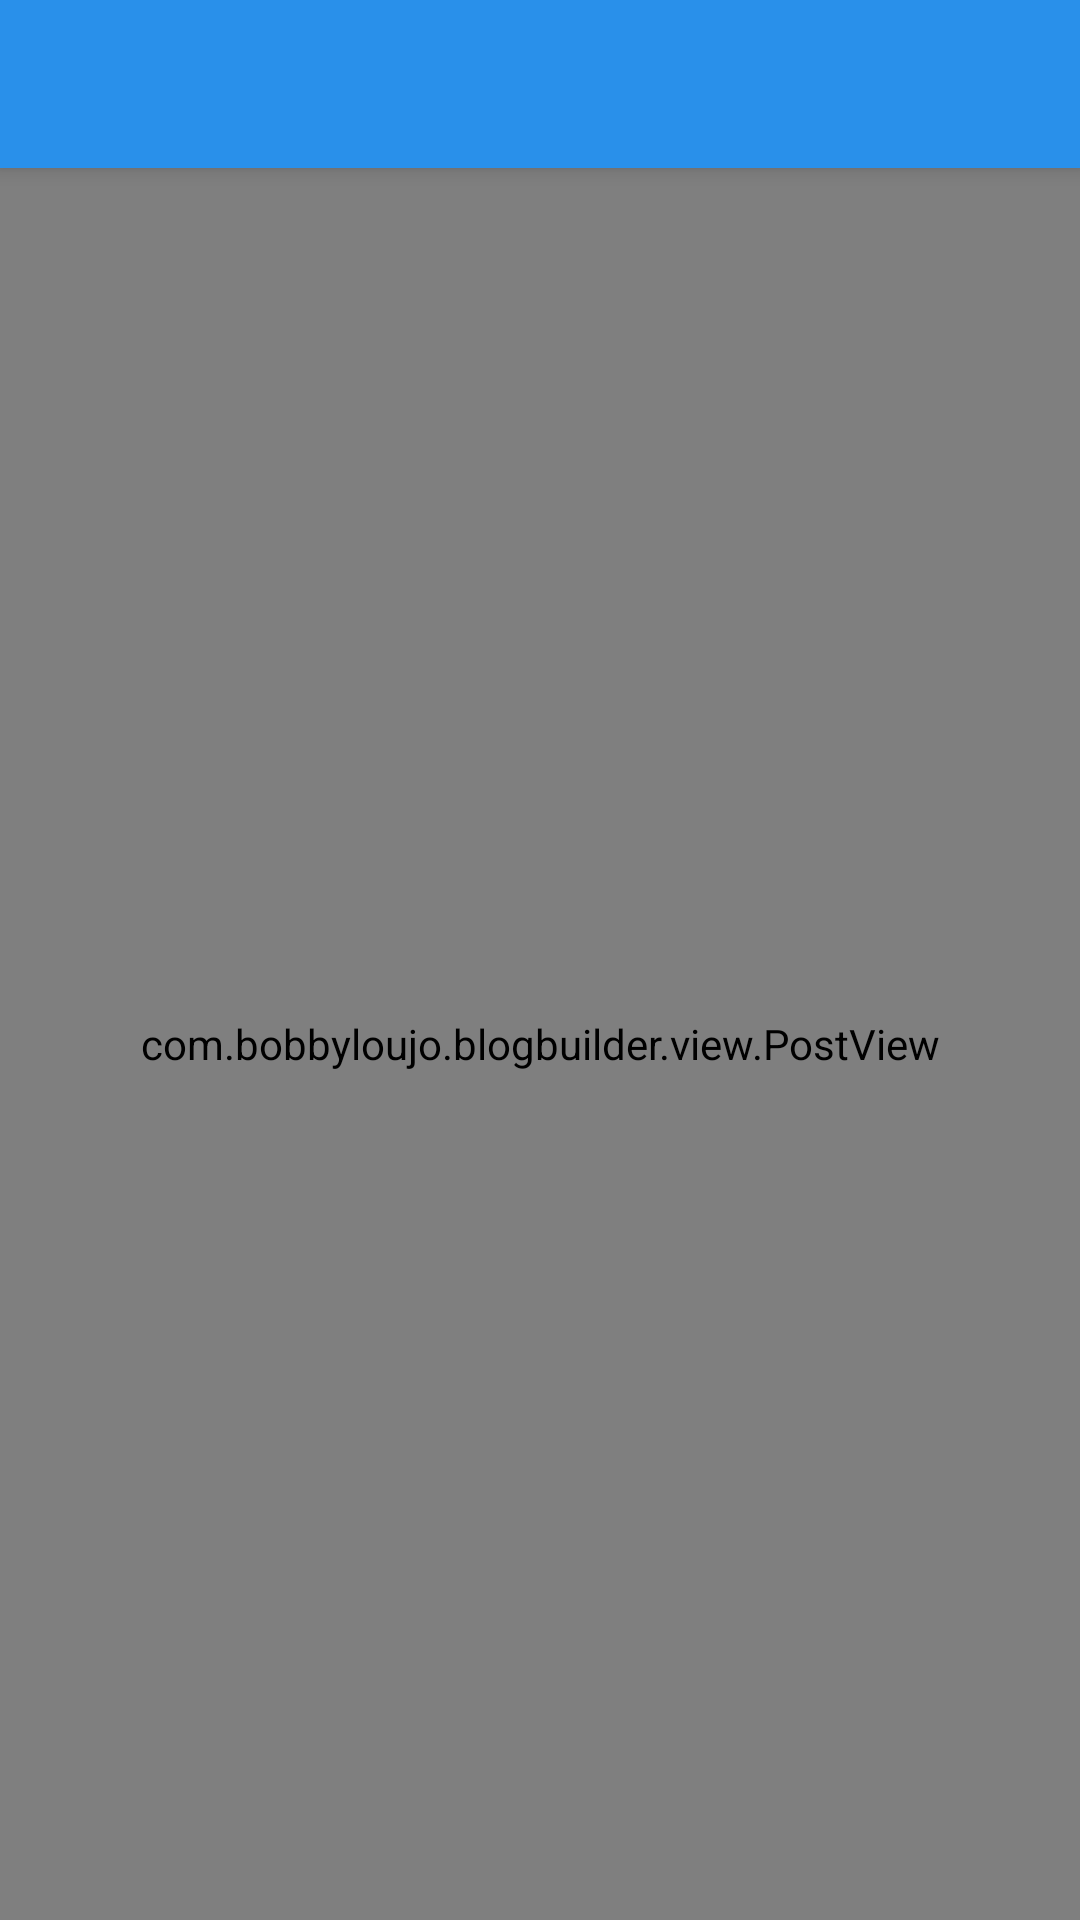

This screen was rendered from an Android layout file. Write that file and the resources it references.
<!-- AndroidManifest.xml: activity theme AppTheme.NoActionBar -->
<!-- res/layout/activity_blog_post.xml -->
<?xml version="1.0" encoding="utf-8"?>
<android.support.design.widget.CoordinatorLayout
    xmlns:android="http://schemas.android.com/apk/res/android"
    xmlns:app="http://schemas.android.com/apk/res-auto"
    xmlns:tools="http://schemas.android.com/tools"
    android:layout_width="match_parent"
    android:layout_height="match_parent"
    android:fitsSystemWindows="true"
    tools:context=".activity.BlogPostActivity">

    <android.support.design.widget.AppBarLayout
        android:layout_height="wrap_content"
        android:layout_width="match_parent"
        android:theme="@style/AppTheme.AppBarOverlay">

        <android.support.v7.widget.Toolbar
            android:id="@+id/toolbar"
            android:layout_width="match_parent"
            android:layout_height="?attr/actionBarSize"
            android:background="?attr/colorPrimary"
            app:popupTheme="@style/AppTheme.PopupOverlay" />

    </android.support.design.widget.AppBarLayout>

    <include layout="@layout/content_blog_post"/>

</android.support.design.widget.CoordinatorLayout>
<!-- res/layout/content_blog_post.xml (included above) -->
<?xml version="1.0" encoding="utf-8"?>
<RelativeLayout
    xmlns:android="http://schemas.android.com/apk/res/android"
    xmlns:tools="http://schemas.android.com/tools"
    xmlns:app="http://schemas.android.com/apk/res-auto"
    android:layout_width="match_parent"
    android:layout_height="match_parent"
    app:layout_behavior="@string/appbar_scrolling_view_behavior"
    tools:showIn="@layout/activity_blog_post"
    tools:context=".activity.BlogPostActivity">

    <com.example.blogbuilder.view.PostView
        android:id="@+id/postcontent"
        android:layout_width="match_parent"
        android:layout_height="match_parent">

    </com.example.blogbuilder.view.PostView>

</RelativeLayout>
<!-- resources referenced by this layout -->
<resources>
  <style name="AppTheme.AppBarOverlay" parent="ThemeOverlay.AppCompat.Dark.ActionBar" />
  <style name="AppTheme.PopupOverlay" parent="ThemeOverlay.AppCompat.Light" />
  <style name="AppTheme.NoActionBar">
          <item name="windowActionBar">false</item>
          <item name="windowNoTitle">true</item>
      </style>
</resources>
